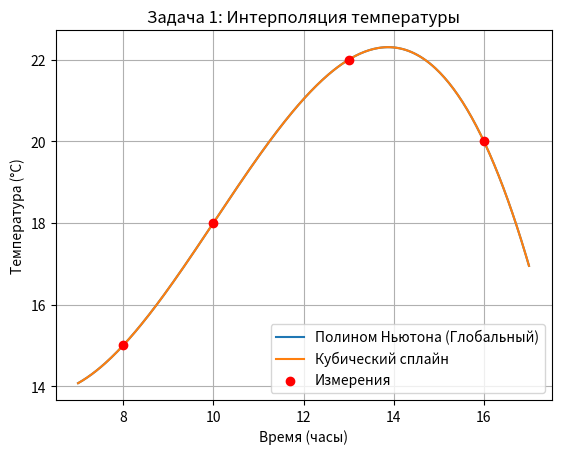
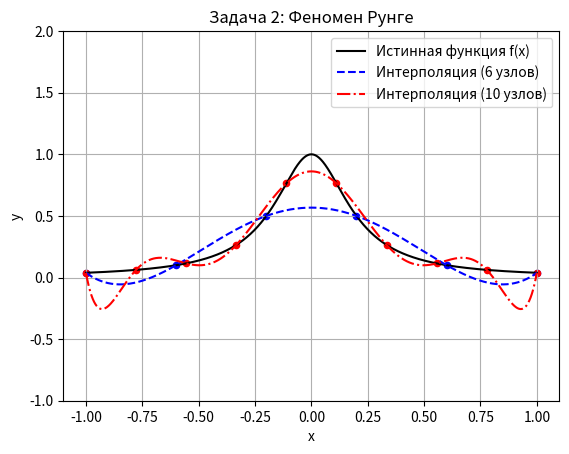
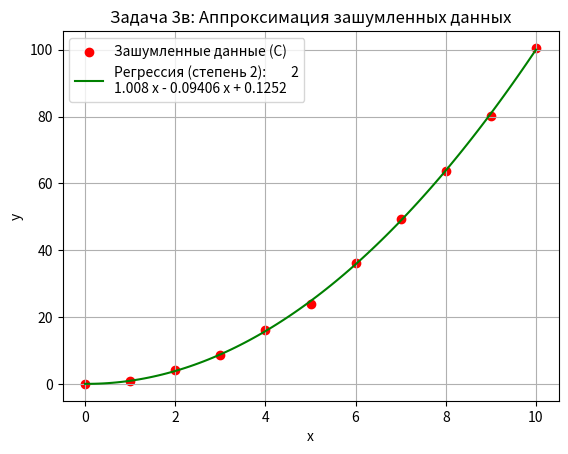

These charts were generated, in order, by the following Python code:
import numpy as np
import matplotlib.pyplot as plt
from scipy.interpolate import CubicSpline, lagrange
from scipy.integrate import quad

# ЗАДАЧА 1. Интерполяция температуры
print("ЗАДАЧА 1. Интерполяция температуры")

x_temp = np.array([8, 10, 13, 16])
y_temp = np.array([15, 18, 22, 20])

# a) Интерполяционный многочлен Ньютона
def newton_interpolation(x_data, y_data):
    n = len(x_data)
    coef = np.zeros([n, n])
    coef[:, 0] = y_data
    
    for j in range(1, n):
        for i in range(n - j):
            coef[i][j] = (coef[i+1][j-1] - coef[i][j-1]) / (x_data[i+j] - x_data[i])      
    coeffs_newton = coef[0, :]
    
    def poly_newton(x_val):
        result = coeffs_newton[-1]
        for i in range(len(coeffs_newton) - 2, -1, -1):
            result = result * (x_val - x_data[i]) + coeffs_newton[i]
        return result 
    return poly_newton, coeffs_newton

poly_newton_func, coeffs = newton_interpolation(x_temp, y_temp)
print(f"Коэффициенты разделенных разностей (Ньютон): {coeffs}")

points_to_calc = [12, 14, 15.5] # 15:30 = 15.5
print("\nа) Значения температуры по Ньютону:")
for t in points_to_calc:
    temp_val = poly_newton_func(t)
    print(f"   Время {t}:00 -> Температура: {temp_val} °C")

# б) Кубический сплайн 
cs = CubicSpline(x_temp, y_temp)

print("\nб) Значения температуры по Кубическому Сплайну:")
for t in points_to_calc:
    temp_val = cs(t)
    print(f"   Время {t}:00 -> Температура: {temp_val} °C")

# Сравнение на графике
x_smooth = np.linspace(7, 17, 300)
y_newton = [poly_newton_func(x) for x in x_smooth]
y_spline = cs(x_smooth)

plt.figure()
plt.plot(x_smooth, y_newton, label='Полином Ньютона (Глобальный)')
plt.plot(x_smooth, y_spline, label='Кубический сплайн')
plt.scatter(x_temp, y_temp, color='red', zorder=5, label='Измерения')
plt.title('Задача 1: Интерполяция температуры')
plt.xlabel('Время (часы)')
plt.ylabel('Температура (°C)')
plt.legend()
plt.grid(True)
plt.show()

# Прогноз на 9:00 и 17:00 (экстраполяция)
t_extrap = [9, 17]
print("\nСравнение прогноза (экстраполяция):")
print(f"{'Время'} | {'Ньютон'} | {'Сплайн'}")
print("-" * 35)
for t in t_extrap:
    val_n = poly_newton_func(t)
    val_s = cs(t)
    print(f"{t}:00      | {val_n} | {val_s}")

print("\nВывод по Задаче 1 б:")
print("Для 9:00 и 17:00 (края диапазона) кубический сплайн обычно дает более правдоподобный результат,")
print("так как глобальный полином высокой степени склонен к сильным колебаниям (феномен Рунге) на краях.")
print("Сплайн же сохраняет гладкость и локальность изменений.")


# ЗАДАЧА 2. Феномен Рунге
print("ЗАДАЧА 2. Феномен Рунге")

def runge_func(x):
    return 1 / (1 + 25 * x**2)

x_fine = np.linspace(-1, 1, 1000)
y_true = runge_func(x_fine)

# а) 6 узлов
n_nodes_a = 6
x_nodes_a = np.linspace(-1, 1, n_nodes_a)
y_nodes_a = runge_func(x_nodes_a)

poly_lagrange_6 = lagrange(x_nodes_a, y_nodes_a)
y_interp_6 = poly_lagrange_6(x_fine)

error_6 = np.abs(y_interp_6 - y_true)
max_err_idx_6 = np.argmax(error_6)
max_err_x_6 = x_fine[max_err_idx_6]
max_err_val_6 = error_6[max_err_idx_6]

print(f"а) 6 узлов. Максимальная погрешность ≈ {max_err_val_6} в точке x ≈ {max_err_x_6}")

# б) 10 узлов
n_nodes_b = 10
x_nodes_b = np.linspace(-1, 1, n_nodes_b)
y_nodes_b = runge_func(x_nodes_b)

poly_lagrange_10 = lagrange(x_nodes_b, y_nodes_b)
y_interp_10 = poly_lagrange_10(x_fine)

error_10 = np.abs(y_interp_10 - y_true)
max_err_idx_10 = np.argmax(error_10)
max_err_x_10 = x_fine[max_err_idx_10]
max_err_val_10 = error_10[max_err_idx_10]

print(f"\nб) 10 узлов. Максимальная погрешность ≈ {max_err_val_10} в точке x ≈ {max_err_x_10}")
print("   Увеличение числа точек привело к РЕЗКОМУ росту погрешности на краях.")
print("   Причина: равноудаленные узлы для функций с особенностями в комплексной плоскости (как у Рунге)")
print("   вызывают осцилляции многочлена высокой степени на концах отрезка.")

# График феномена Рунге
plt.figure()
plt.plot(x_fine, y_true, 'k-', label='Истинная функция f(x)')
plt.plot(x_fine, y_interp_6, 'b--', label='Интерполяция (6 узлов)')
plt.plot(x_fine, y_interp_10, 'r-.', label='Интерполяция (10 узлов)')
plt.scatter(x_nodes_a, y_nodes_a, color='blue', s=20)
plt.scatter(x_nodes_b, y_nodes_b, color='red', s=20)
plt.ylim(-1, 2) # Ограничим ось Y, чтобы было видно колебания
plt.title('Задача 2: Феномен Рунге')
plt.xlabel('x')
plt.ylabel('y')
plt.legend()
plt.grid(True)
plt.show()


# ЗАДАЧА 3. Выбор метода для данных
print("ЗАДАЧА 3. Выбор метода для данных")

# Набор A
xA = np.array([0, 1, 2, 3, 4, 5])
yA = np.array([0, 1, 4, 9, 16, 25])

# Набор B
xB = np.arange(0, 11)
yB = np.array([0, 10, 0, 10, 0, 10, 0, 10, 0, 10, 0])

# Набор C
xC = np.arange(0, 11)
yC = np.array([0.1, 0.9, 4.2, 8.8, 16.3, 24.1, 36.2, 49.3, 63.8, 80.1, 100.5])

print("а) Набор A: Данные точно описываются квадратичной функцией y=x^2.")
print("   Любой метод интерполяции даст точный результат, но достаточно полинома 2-й степени.")
print("   Метод наименьших квадратов (МНК) с степенью 2 восстановит формулу идеально.")

print("\nб) Набор B: Данные сильно осциллируют.")
print("   Многочлен Ньютона (глобальный полином 10-й степени) будет иметь огромные выбросы между узлами.")
print("   Лучше использовать: Кубические сплайны (они локальны) или тригонометрическую интерполяцию,")
print("   если природа данных периодическая.")

print("\nв) Набор C: Данные зашумлены.")
print("   Строить интерполяцию через ВСЕ точки нельзя — полином будет повторять шум (переобучение).")
print("   Альтернатива: Аппроксимация методом наименьших квадратов (регрессия).")
print("   Например,настроить параболу y = ax^2 + bx + c.")

coeffs_C_reg = np.polyfit(xC, yC, 2) # Квадратичная регрессия
poly_C_reg = np.poly1d(coeffs_C_reg)

x_smooth_C = np.linspace(0, 10, 100)
y_reg_smooth = poly_C_reg(x_smooth_C)

plt.figure()
plt.scatter(xC, yC, color='red', label='Зашумленные данные (C)')
plt.plot(x_smooth_C, y_reg_smooth, 'g-', label=f'Регрессия (степень 2): {poly_C_reg}')
plt.title('Задача 3в: Аппроксимация зашумленных данных')
plt.xlabel('x')
plt.ylabel('y')
plt.legend()
plt.grid(True)
plt.show()

print(f"   Найденные коэффициенты регрессии для C: a={coeffs_C_reg[0]}, b={coeffs_C_reg[1]}, c={coeffs_C_reg[2]}")
print("   Это близко к y = 1*x^2 + 0*x + 0, что логично.")


# ЧИСЛЕННОЕ ИНТЕГРИРОВАНИЕ
print("ЧИСЛЕННОЕ ИНТЕГРИРОВАНИЕ")

# Задача 1. Площадь под кривой (метод прямоугольников)

def left_rectangle_rule(f, a, b, n):
    h = (b - a) / n
    x_vals = np.linspace(a, b - h, n)
    y_vals = f(x_vals)
    return np.sum(y_vals) * h

# а) y = x^2 на [0, 2], n=4
f1 = lambda x: x**2
area_approx_1 = left_rectangle_rule(f1, 0, 2, 4)
area_exact_1, _ = quad(f1, 0, 2)

print(f"Задача 1а: Интеграл x^2 от 0 до 2")
print(f"   Приближенно (левые прямоуг., n=4): {area_approx_1}")
print(f"   Точное значение: {area_exact_1}")
print(f"   Погрешность: {abs(area_exact_1 - area_approx_1)}")

# б) y = sin(x) на [0, pi], n=6
f2 = lambda x: np.sin(x)
area_approx_2 = left_rectangle_rule(f2, 0, np.pi, 6)
area_exact_2, _ = quad(f2, 0, np.pi)

print(f"\nЗадача 1б: Интеграл sin(x) от 0 до pi")
print(f"   Приближенно (левые прямоуг., n=6): {area_approx_2}")
print(f"   Точное значение: {area_exact_2}")
print(f"   Погрешность: {abs(area_exact_2 - area_approx_2)}")


# Задача 2. Реальная ситуация
print("Задача 2. Реальная ситуация: Расход топлива автомобиля")


# Расчет для ситуации
f_fuel = lambda t: 5 + 3 * np.sin(2 * np.pi * t)
fuel_total, _ = quad(f_fuel, 0, 1)
print(f"   Общий расход топлива: {fuel_total} литров.")
